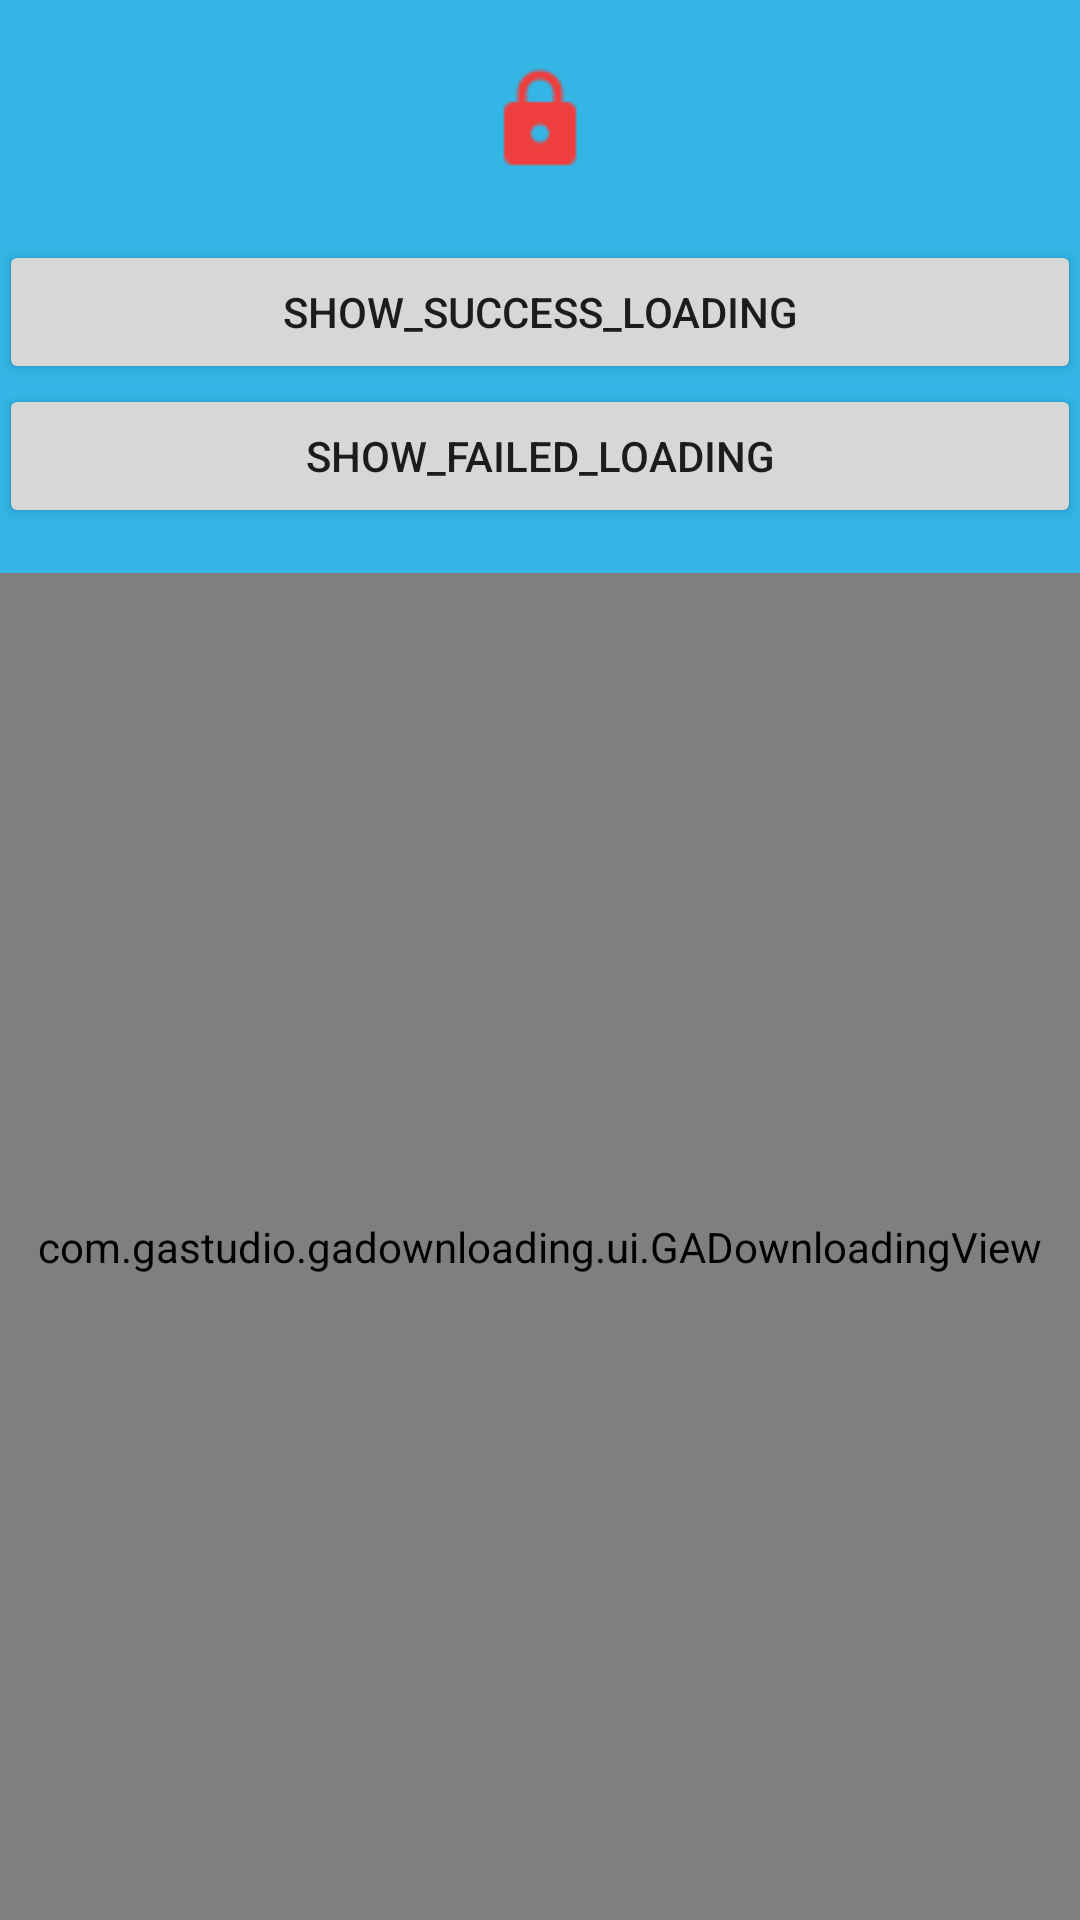

Reconstruct the res/layout file that produces this screen, plus the resources it refers to.
<!-- AndroidManifest.xml: application theme AppTheme -->
<!-- res/layout/activity_splash.xml -->
<?xml version="1.0" encoding="utf-8"?>
<RelativeLayout xmlns:android="http://schemas.android.com/apk/res/android"
    xmlns:gastudio="http://schemas.android.com/apk/res-auto"
    android:id="@+id/activity_main"
    android:layout_width="match_parent"
    android:layout_height="match_parent"
    android:background="@android:color/holo_blue_light"
    android:paddingBottom="@dimen/activity_vertical_margin"
    android:paddingLeft="@dimen/activity_horizontal_margin"
    android:paddingRight="@dimen/activity_horizontal_margin"
    android:paddingTop="@dimen/activity_vertical_margin">

    <TextView
        android:layout_width="wrap_content"
        android:layout_height="wrap_content"
        android:layout_alignParentBottom="true"
        android:layout_centerHorizontal="true"
        android:text="QQ:1935400187(技术群:277582728)"
        android:textColor="@android:color/white"
        android:visibility="gone" />

    <ImageView
        android:id="@+id/image"
        android:layout_width="60dp"
        android:layout_height="60dp"
        android:layout_centerHorizontal="true"
        android:layout_marginTop="10dp"
        android:scaleType="centerInside"
        android:src="@drawable/icon_lock" />

    <Button
        android:id="@+id/show_success"
        android:layout_width="match_parent"
        android:layout_height="wrap_content"
        android:layout_below="@id/image"
        android:layout_marginTop="10dp"
        android:text="show_success_loading" />

    <Button
        android:id="@+id/show_failed"
        android:layout_width="match_parent"
        android:layout_height="wrap_content"
        android:layout_below="@id/show_success"
        android:text="show_failed_loading" />

    <com.gastudio.gadownloading.ui.GADownloadingView
        android:id="@+id/ga_downloading"
        android:layout_width="match_parent"
        android:layout_height="match_parent"
        android:layout_below="@+id/show_failed"
        android:layout_centerHorizontal="true"
        android:layout_marginTop="15dp" />


</RelativeLayout>
<!-- resources referenced by this layout -->
<resources>
  <!-- drawable icon_lock: png bitmap (drawable, 875 bytes) -->
  <style name="AppTheme" parent="Theme.AppCompat.Light.NoActionBar">
          
          <item name="colorPrimary">@color/colorPrimary</item>
          <item name="colorPrimaryDark">@color/colorPrimaryDark</item>
          <item name="colorAccent">@color/colorAccent</item>
      </style>
  <color name="colorPrimary">#ee3f3e</color>
  <color name="colorPrimaryDark">#ee3a4d</color>
  <color name="colorAccent">#bc0511</color>
</resources>
